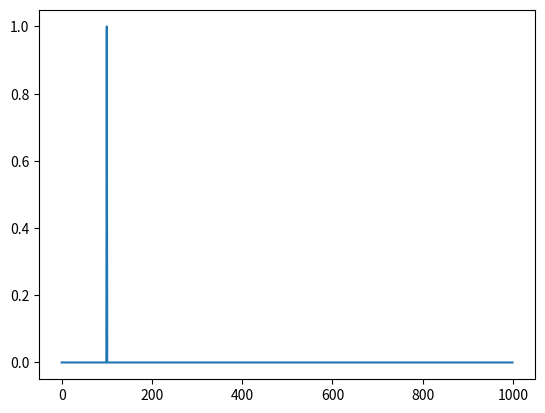

This chart was generated by the following Python code:
#Desidero creare un network con n neuroni in imput e m in output e un hidden layer di idmensione k
#uso un neurone di tipo LIF, l'imput saraà casuale e la rete non verrà allenata

print ("___________________________________________________________")

import numpy as np
import math as m
import matplotlib.pyplot as plt

#PARAMETRI SIMULAZIONE
t=0 #istante inizale =0
t_max=100 #tempo di simuatione in secondi
dt=0.1 #risoluzione temporale del sistema

#MODELLO NEURONE
# Prima definisco una funzione per il neurone, riceverà in ingresso il potenziale attuale e la corrente in ingresso
# resistituisce il potenziale futuro e 1 se è avvenuta ua spike 0 altrimenti. se avviene una spike il potenziale viene resettato a 0
I_t=10  #treshold curretn
tau=1  #time costant

def LIF(mem,I_in):
    mem+=-mem*dt/tau+I_in #la corrente in ingresso è la somma pesata per i pesi sinaptici dei neuroni precedenti( deve essere chiamata in questo modo nel main)

    if mem>I_t:
        #mem=0  #questo porta a un piccolo probleminose provo a plottare il potenziale della membrana nel tempo: infatti ammenttiamo che a 10 s arriva un impulso esterno che fa salire il potenziale sopra soglia, se provo a plottare non vedro questa salia a causa di questa sezione. non è un grosso problema ma volevo segnalarlo comunque 
        spike=1
    
    else:
       spike=0
    
    return mem,spike

#STRUTTURA RETE 
N=10 #dimensione rete in ingresso
K=5  #dimensione rete intermedio
M=2  #dimensione rete in uscita

w_1=15*np.random.rand(N,K) #pesi sinaptici primo layer=matrice NxK di numeri casuali tra 0 e 15
w_2=15*np.random.rand(K,M) #pesi sinaptici primo layer=matrice KxM di numeri casuali tra 0 e 15

mem_in=np.zeros(N) #potenziali di membrana neuroni in ingresso
mem_hl=np.zeros(K) #potenziali di membrana hidden layer
mem_out=np.zeros(M) #potenziali di membrana neuroni in uscita
#print(w_1) #funziona come desiderato

#INPUT
 #ora voglio provare l'input in cui tutti i neuroni in ingresso si attivano a 10 secondi
IN=np.zeros((N,int(t_max/dt))) #l'input è una matrice di dimensione 10 (numero di neuroni)xt_max/dt (numero di intervalli tenporali della simulazione)
IN[:,int(10/dt)]=(I_t+1)*np.ones(N) 
#print(IN[:,int(10/dt)])
#print(IN[:,int(13/dt)])


#SIMULAZIONE
mem_in_read=np.zeros((N,int(t_max/dt))) #vettore in cui salvo l'andamento nel tempo del potenziale di membrana dei N neuroni in ingresso 
mem_hl_read=np.zeros((K,int(t_max/dt))) #vettore in cui salvo l'andamento nel tempo del potenziale di membrana dei K neuroni nascosti
mem_out_read=np.zeros((M,int(t_max/dt))) #vettore in cui salvo l'andamento nel tempo del potenziale di membrana dei M neuroni in uscita 

spike_in=np.zeros(N) #vettore che mi serve per sapere se il neurone del layer al ingresso ha sparato o no
spike_hl=np.zeros(K) #vettore che mi serve per sapere se il neurone del hidden layer ha sparato o no
spike_out=np.zeros(M) #vettore che mi serve per sapere se il neurone del layer al uscita ha sparato o no

spike_in_read=np.zeros((N,int(t_max/dt)))
spike_hl_read=np.zeros((K,int(t_max/dt)))
spike_out_read=np.zeros((M,int(t_max/dt)))

n=0;#count number 

while(t<t_max):
   for i in range(N):
    (mem_in[i],spike_in[i])=LIF(mem_in[i],IN[i,n]) #passo il potenziale attuale e la corrente in ingresso e restituisco il potenziale aggiornato e se ha avuto una spike o no 
    mem_in_read[i,n]=mem_in[i] #salvo il dato, non posso usare append 
    spike_in_read[i,n]=spike_in[i]
   
   I_in_hl=np.dot(spike_in,w_1) #vettore di dimensione k con corrente il ingreso il neurone kappessimo
   for i in range(K):
     (mem_hl[i],spike_hl[i])=LIF(mem_hl[i],I_in_hl[i])
     mem_hl_read[i,n]=mem_hl[i] 
     spike_hl_read[i,n]=spike_hl[i]
   
   I_in_out=np.dot(spike_hl,w_2)
   for i in range(M):
     (mem_out[i],spike_out[i])=LIF(mem_out[i],I_in_out[i])
     mem_out_read[i,n]=mem_out[i]
     spike_out_read[i,n]=spike_out[i]
   n=int(t/dt)

   t=t+dt

plt.plot(spike_in_read[2,:])
plt.show()

print("XXXXXXXXXXXXXXXXXXXXXXXXXXXXXXXXXXXXXXXXXXXXXXXXXXXXXXXXXXXXXXXXXXXXXXXX")
